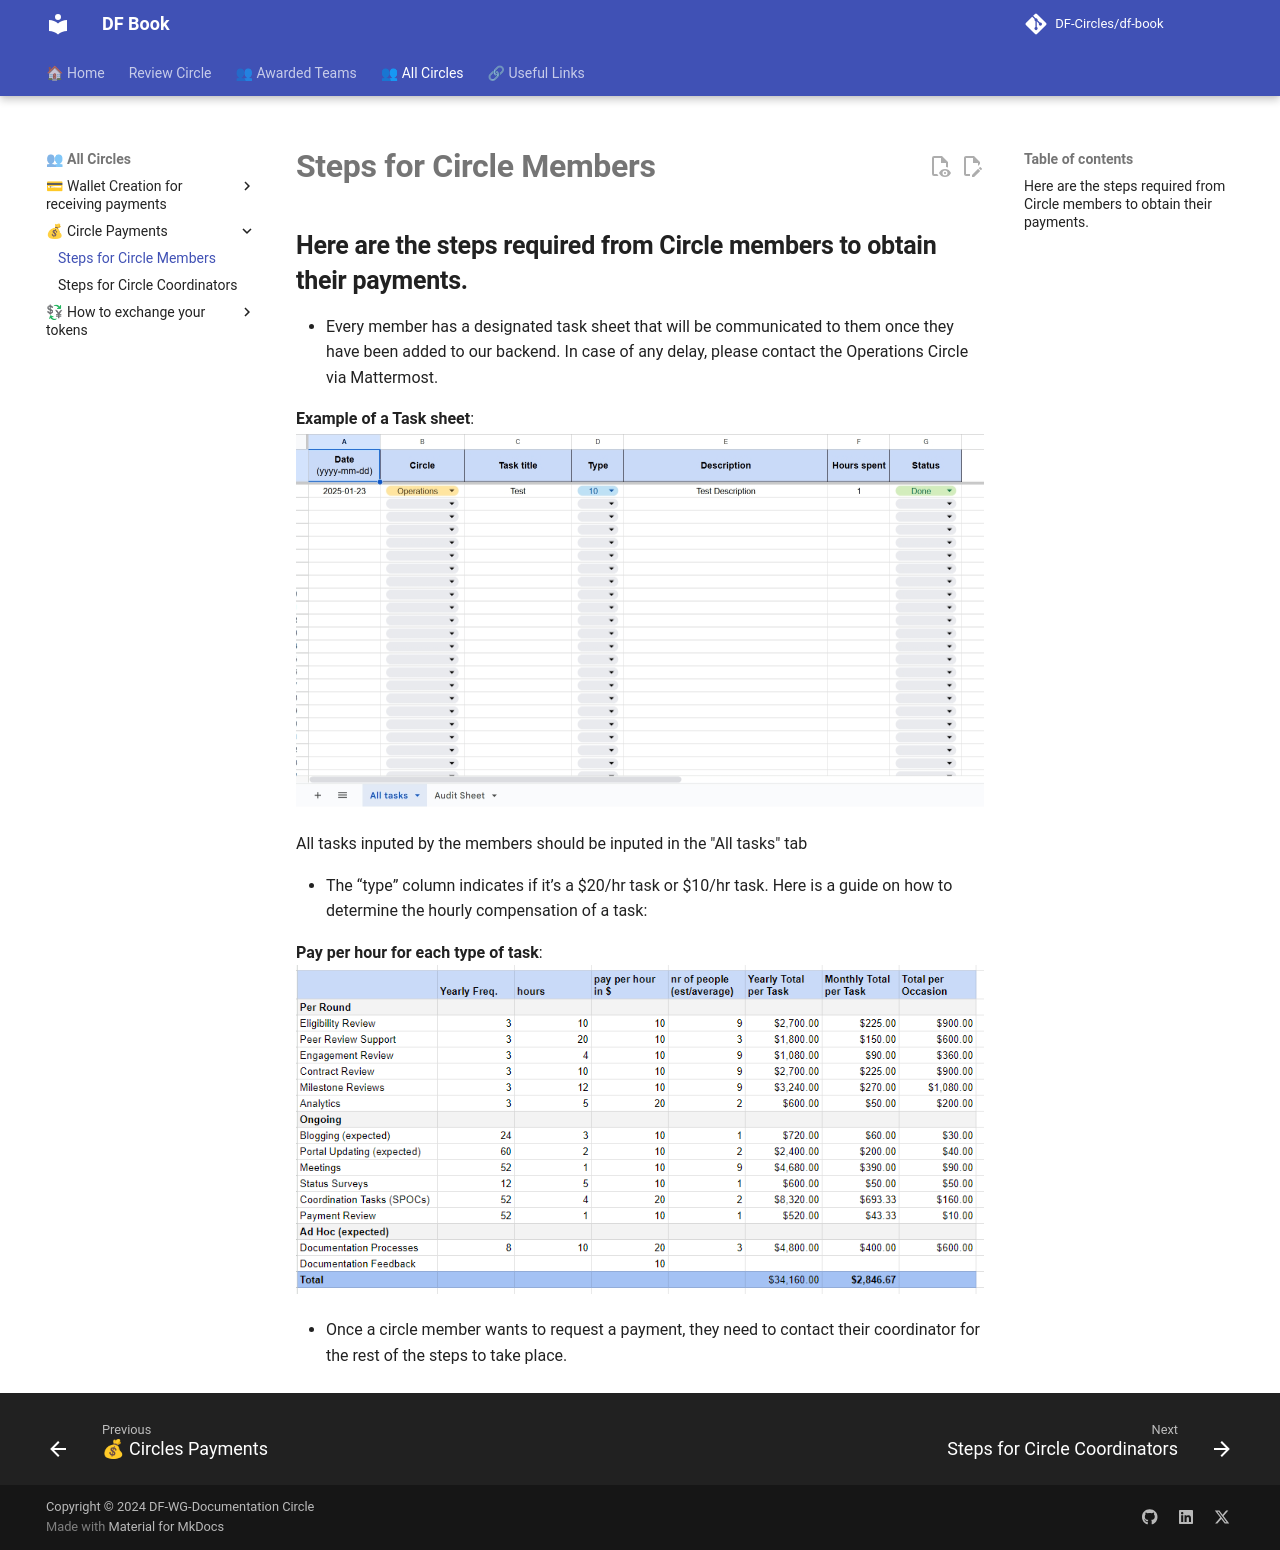

repository: DF-Circles/df-book · page: all_circles/circle_payments/circle_members_payments/index.html · generator: mkdocs

# __Steps for Circle Members__

## __Here are the steps required from Circle members to obtain their payments.__

- Every member has a designated task sheet that will be communicated to them once they have been added to our backend. In case of any delay, please contact the Operations Circle via Mattermost.

__Example of a Task sheet__:
![Example of a Task sheet](circle_members1.jpeg)

All tasks inputed by the members should be inputed in the "All tasks" tab

- The “type” column indicates if it’s a $20/hr task or $10/hr task. Here is a guide on how to determine the hourly compensation of a task:

__Pay per hour for each type of task__:
![Pay per hour for each type of task](circle_members2.png)

- Once a circle member wants to request a payment, they need to contact their coordinator for the rest of the steps to take place.
